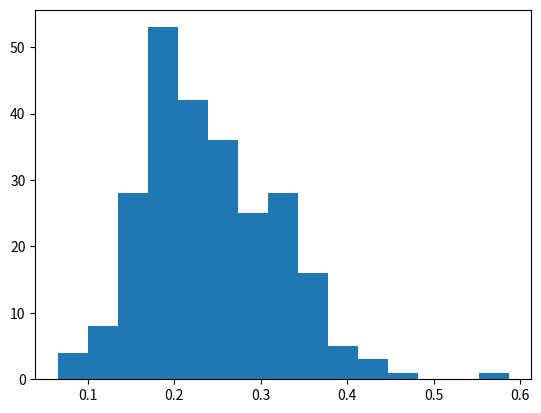

Source code (Python): (Note: this script raises an exception after producing the figure.)
# -*- coding: utf-8 -*-
"""
Created on Thu Nov 24 12:09:21 2016

[redacted]
"""
import numpy as np
import matplotlib.pyplot as plt
from scipy.spatial import distance
import math
from scipy import integrate
import os.path
from scipy.optimize import curve_fit
from scipy.stats import norm
import matplotlib.mlab as mlab
import matplotlib.pyplot as plt
from scipy.special import binom
from scipy.optimize import curve_fit, minimize_scalar

class Main:
    def __init__(self, dim, npoints, mean=[0.0,0.0], kth=1 ):
        self.data=np.array([[0.0]*dim]*npoints)
        self.dim=dim
        self.npoints=npoints
        self.mean=mean
        self.kth=kth
        self.like=np.array([0.0]*self.npoints) # Here the likelihood of each point will be stored
        
        self.call()
        
   
    def gaussian(self):
        # Simple loops, for each point, it generates value for each dimension.
        i=0
        variance=1
        while (i < self.npoints):
          
                            
            self.data[i] = np.random.normal(self.mean, variance)
            self.like[i] = 1/(2*np.pi)*np.exp(-(self.data[i,0]-self.mean[0])**2/2*variance**2)*np.exp(-(self.data[i,1]-self.mean[1])**2/2*variance**2)
            i+=1
        self.volume = math.pi**(self.dim/2)*(variance*3)**(self.dim)/math.gamma(self.dim/2+1)    # the factor around variance is the number of sigma
        self.maindensity=self.npoints/self.volume    
        print("main density is", self.maindensity)
        #print("the probabilities are", self.like)
        
    def flat(self):
        # Simple loops, for each point, it generates value for each dimension
        i=0
        self.x=3
        self.volume=self.x**(self.dim)
        while(i<self.npoints):
            j=0
            while (j<self.dim):
                self.data[i,j]=np.random.uniform(0,self.x)
                j+=1
            self.like[i]=1/self.volume
            i+=1 
        self.maindensity=self.npoints/self.volume
        print("main density is",self.maindensity)
       # print("the probabilities are", self.like)
    
    def distance(self):
        # this calculat the distance to every other point of every point and for each point find the minimu, create an array of these minimas
        i=0
        self.distance=np.array([0.0]*self.npoints)
        for point in self.data:
            j=0
            dist=[]
            for other in self.data:
                if (i==j):
                    None
                else:
                   dist.append(distance.euclidean(point, other)) 
                j+=1
         
            a = np.array(dist)
            self.distance[i] = np.partition(a, self.kth-1)[self.kth-1]
            i+=1
            
    def density(self):
        """Here the local density around each point will be calculated"""
        self.density=np.array([0.0]*self.npoints)
        i=0
        while i<len(self.distance):
            self.density[i] = self.kth*math.gamma(self.dim/2+1)/(math.pi**(self.dim/2)*self.distance[i]**self.dim)
            i+=1
       # print(self.density)    
            
            
    def plot(self):
        plt.figure(1)   
        self.histogram = plt.hist(self.distance,bins="fd", normed=True )       
        plt.title("Nearest neighbour")
        plt.xlabel("distance")
        plt.ylabel("probability")
        
        

    def gauss( x,a,x0,sigma):
        return a*math.e**(-(x-x0)**2/(2*sigma**2))
        
    def fit(self):
               
        j=0
        self.bincentres=np.array([0.0]*(len(self.histogram[1])-1))
        
        while j<(len(self.histogram[1])-1):
            
            self.bincentres[j]=(self.histogram[1][j]+self.histogram[1][j+1])/2
            
            j+=1
        
        self.gaussdata,pcov = curve_fit(Main.gauss,self.bincentres,self.histogram[0],p0=[1,np.mean(self.bincentres),1])
        plt.plot(self.bincentres,Main.gauss(self.bincentres,*self.gaussdata),'ro:',label='fit')
        print("the fitted variables are: normalisation constant, mean, standard dev")
        print(self.gaussdata)        
        

    def analytic(self, r, n):
        lamda = np.pi**(self.dim/2)*r**(self.dim)/math.gamma(self.dim/2+1)*n
        dkpdf= (lamda**(self.kth-1)*np.exp(-lamda)*2*np.pi*r*n/math.factorial(self.kth-1))
        return dkpdf
        
    def analyticfit(self):
        self.maxbin=max(self.histogram[1])
        self.minbin=min(self.histogram[1])
        self.steps=np.linspace(self.minbin, self.maxbin, 100)
        
        self.gaussanalyt,pcov2 =curve_fit(Main.gauss,self.steps,self.analytic(self.steps, self.maindensity),p0=[1,np.mean(self.steps),1])
        plt.plot(self.steps,Main.gauss(self.steps,*self.gaussanalyt),'ro:',label='fit')
        print("the fitted variables of analytic function are: normalisation constant, mean, standard dev")
        print(self.gaussanalyt)
        plt.show()

    def aestimator(self):
        self.a=self.density/self.like
        #print(self.a)
        plt.figure(2)   
        self.histogram2 = plt.hist(self.a,bins="fd", normed=True )       
        plt.title("A estimation")
        plt.xlabel("A")
        plt.ylabel("probability")
        

        # finding a good starting estimate for the mean
        i=0
        maxhist = max(self.histogram2[0])
        for hbin in self.histogram2[0]:
            if( hbin== maxhist):
                #print("hey")
                maxvalue=i
                None
            i+=1
            
        #index = np.where(self.histogram2[0]==self.histogram2.max() )    
        

                
        j=0
        self.bincentres2=np.array([0.0]*(len(self.histogram2[1])-1))
        
        while j<(len(self.histogram2[1])-1):
            
            self.bincentres2[j]=(self.histogram2[1][j]+self.histogram2[1][j+1])/2
            
            j+=1
        #print(self.bincentres2)
        #print(maxhist, self.bincentres2[maxvalue])
        self.agauss,pcov3 = curve_fit(Main.gauss,self.bincentres2,self.histogram2[0],p0=[maxhist,self.bincentres2[maxvalue],self.bincentres2[maxvalue]/2])
        plt.plot(self.bincentres2,Main.gauss(self.bincentres2,*self.agauss),'ro:',label='fit')
        print("the fitted variables of A distr are: normalisation constant, mean, standard dev")
        print(self.agauss)        
        
        
        
    
        plt.show()
        
    def call(self):
        #self.gaussian()
        self.flat()
        self.distance()
        self.density()
        self.plot()
        self.fit()
        self.analyticfit()
        self.aestimator()


        
a=Main(2,250,[1.0,1.0],5)            
            
            
